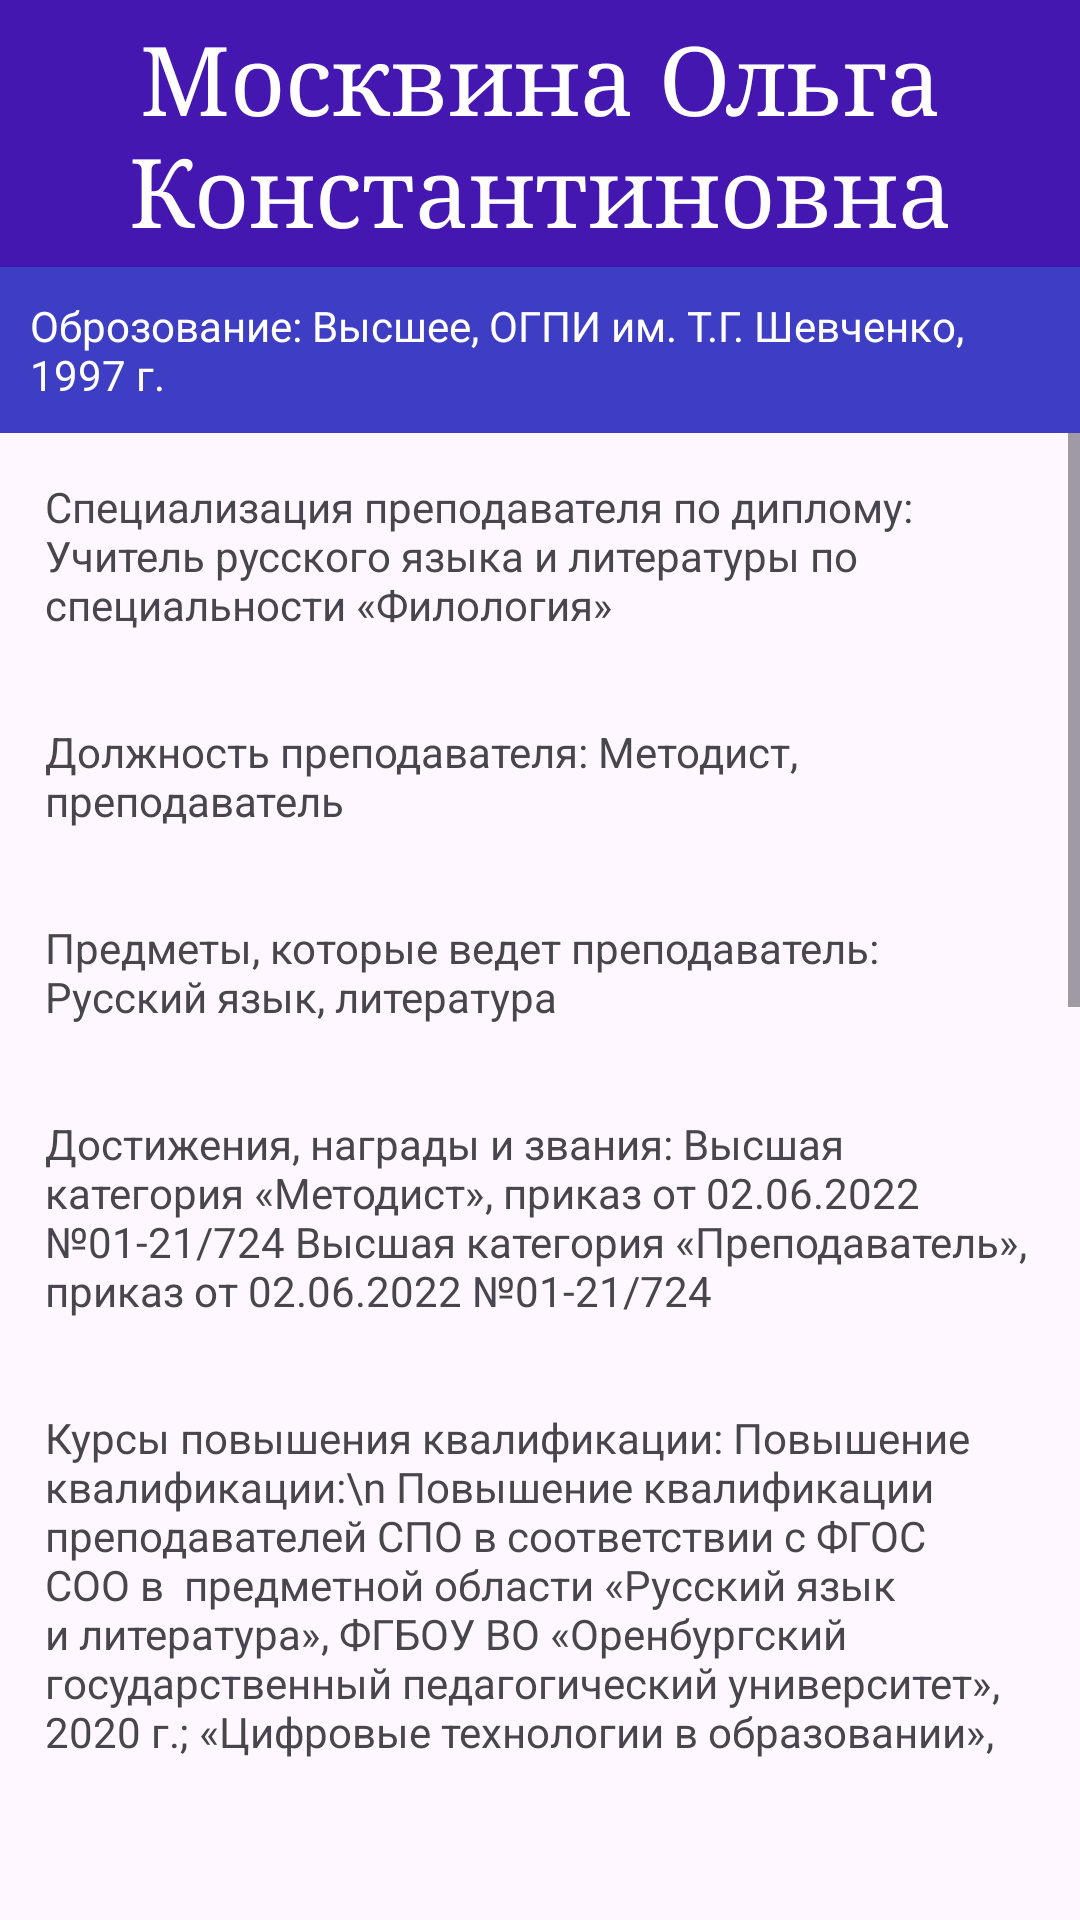

Reconstruct the res/layout file that produces this screen, plus the resources it refers to.
<!-- AndroidManifest.xml: application theme Theme.LumchewTech -->
<!-- res/layout/fragment_workers_details.xml -->
<?xml version="1.0" encoding="utf-8"?>
<LinearLayout xmlns:android="http://schemas.android.com/apk/res/android"
    xmlns:tools="http://schemas.android.com/tools"
    android:layout_width="match_parent"
    android:layout_height="match_parent"
    android:orientation="vertical"
    tools:context=".WorkersDetailsFragment">

    <TextView
        android:id="@+id/tvNameFullDetalis"
        android:layout_width="match_parent"
        android:layout_height="wrap_content"
        android:background="#4517B1"
        android:fontFamily="serif"
        android:gravity="center"
        android:padding="5dp"
        android:text="Москвина Ольга Константиновна"
        android:textColor="@color/white"
        android:textSize="32dp" />

    <TextView
        android:id="@+id/tvEducationDetalis"
        android:layout_width="match_parent"
        android:layout_height="wrap_content"
        android:background="#3E3EC5"
        android:padding="10dp"
        android:text="Оброзование: Высшее, ОГПИ им. Т.Г. Шевченко, 1997 г."
        android:textColor="@color/white" />

    <ScrollView
        android:layout_width="match_parent"
        android:layout_height="match_parent"
        android:layout_marginBottom="52dp">

        <LinearLayout
            android:layout_width="match_parent"
            android:layout_height="wrap_content"
            android:orientation="vertical">

            <TextView
                android:id="@+id/tvSpecializationDetalis"
                android:layout_width="match_parent"
                android:layout_height="wrap_content"
                android:layout_margin="15dp"
                android:text="Специализация преподавателя по диплому: Учитель русского языка и литературы по специальности «Филология»" />
            <TextView
                android:id="@+id/tvPositionDetalis"
                android:layout_width="match_parent"
                android:layout_height="wrap_content"
                android:layout_margin="15dp"
                android:text="Должность преподавателя: Методист, преподаватель" />
            <TextView
                android:id="@+id/tvTeachingSubjectsDetalis"
                android:layout_width="match_parent"
                android:layout_height="wrap_content"
                android:layout_margin="15dp"
                android:text="Предметы, которые ведет преподаватель: Русский язык, литература" />
            <TextView
                android:id="@+id/tvAchievementsDetalis"
                android:layout_width="match_parent"
                android:layout_height="wrap_content"
                android:layout_margin="15dp"
                android:text="Достижения, награды и звания: Высшая категория «Методист», приказ от 02.06.2022 №01-21/724 Высшая категория «Преподаватель», приказ от 02.06.2022 №01-21/724" />
            <TextView
                android:id="@+id/tvProfessionalDevelopmentDetalis"
                android:layout_width="match_parent"
                android:layout_height="wrap_content"
                android:layout_margin="15dp"
                android:text="Курсы повышения квалификации: Повышение квалификации:\n Повышение квалификации преподавателей СПО в соответствии с ФГОС СОО в  предметной области «Русский язык и литература», ФГБОУ ВО «Оренбургский государственный педагогический университет»,   2020 г.; «Цифровые технологии в образовании», ФГАОУ ДПО Академия Минпросвещения Россиии, 2021г.; «Методика преподавания общеобразовательной дисциплины «Литература» с учетом профессиональной направленности основных образовательных программ СПО», ФГАОУ ДПО Академия Минпросвещения Россиии, 2021 г.«Методика преподавания общеобразовательной дисциплины «Русский язык» с учетом профессиональной направленности основных образовательных программ СПО», ФГАОУ ДПО Академия Минпросвещения Россиии, 2021 г. Разговоры о важном: система работы классного руководителя (куратора), ФГАОУ ДПО Академия Минпросвещения Россиии, 2022 г.;Методика преподавания общеобразовательной дисциплины «Родной язык» с учетом профессиональной направленности основных образовательных программ СПО» (ФГАОУ ДПО Академия Минпросвещения Россиии, 2022 г.; «Методика преподавания общеобразовательной дисциплины «Родная литература» с учетом профессиональной направленности основных образовательных программ СПО» (ФГАОУ ДПО Академия Минпросвещения Россиии, 2022 г. Инновационные формы работы в профессиональном образовании, Ассоциация образовательных организаций «Профессионал», г. Самара, 2022 г." />
            <TextView
                android:id="@+id/tvYearsOfExperienceDetalis"
                android:layout_width="match_parent"
                android:layout_height="wrap_content"
                android:layout_margin="15dp"
                android:text="Общий стаж работы в годах: 24" />
            <TextView
                android:id="@+id/tvTeachingExperienceDetalis"
                android:layout_width="match_parent"
                android:layout_height="wrap_content"
                android:layout_margin="15dp"
                android:text="Стаж работы преподавателем в годах: 24" />
        </LinearLayout>
    </ScrollView>

</LinearLayout>
<!-- resources referenced by this layout -->
<resources>
  <style name="Theme.LumchewTech" parent="Base.Theme.LumchewTech" />
  <style name="Base.Theme.LumchewTech" parent="Theme.Material3.Light.NoActionBar">
          <item name="android:windowIsTranslucent">true</item>
          
          
      </style>
  <!-- not gathered from this repository: default colours our renderer supplied (Android Studio template values) -->
  <color name="white">#FFFFFFFF</color>
</resources>
